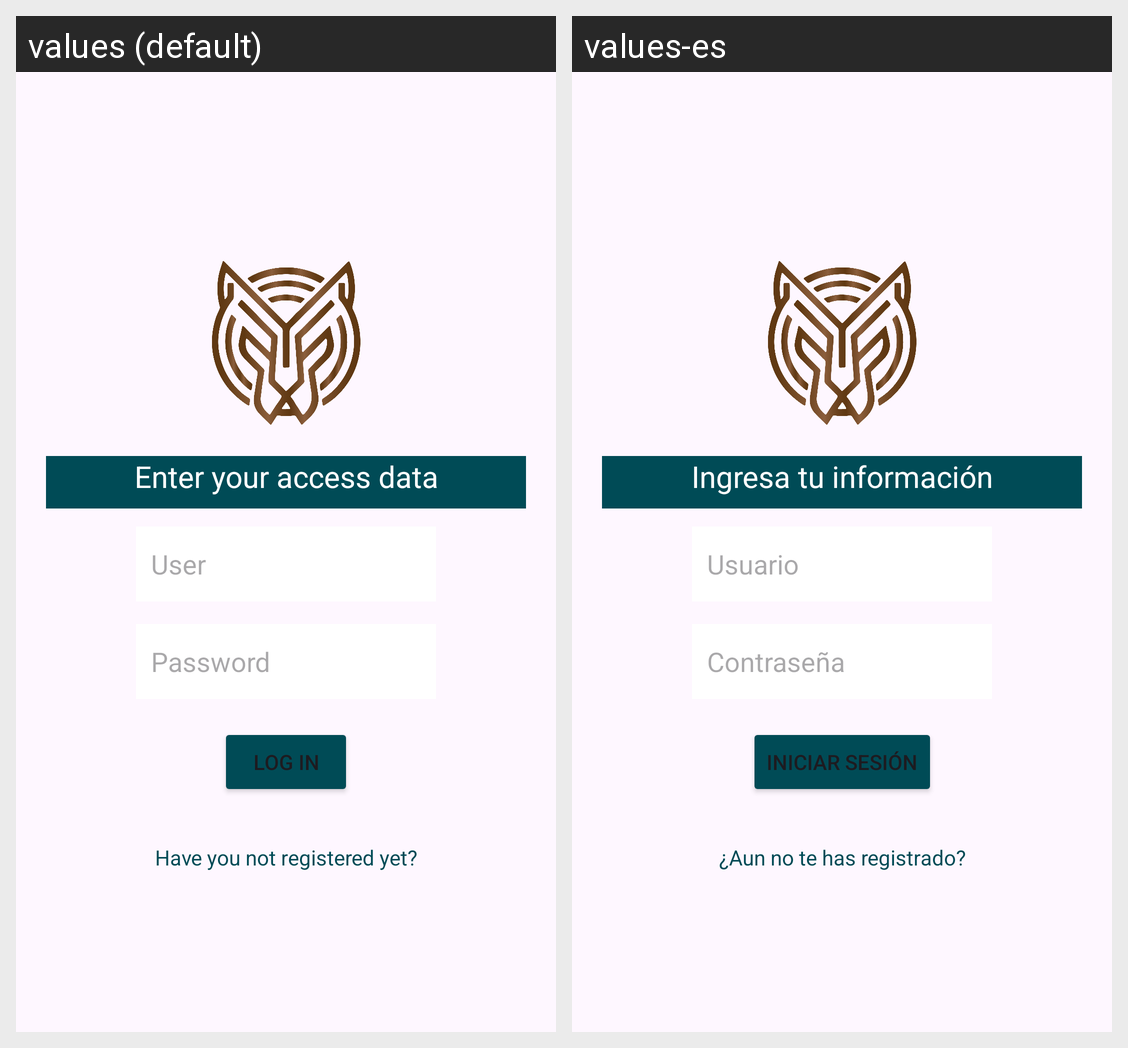

Strings drawn on this Android screen and how each of the app's shown locales translates them:
Android screen res/layout/fragment_send_parms.xml rendered under 2 locales, left to right: values (default), values-es. Device: Nexus 5 (rendered at 1080×1920; each locale shown at half size, 540×960, under a caption strip naming it); theme Theme.Proyectofinal.
Strings drawn on this screen, with the default value and each locale's value (text and hints the layout hard-codes, and strings that could not be matched under every locale, appear in the picture but are not listed):

title_login
  values: Enter your access data
  values-es: Ingresa tu información

user
  values: User
  values-es: Usuario

password
  values: Password
  values-es: Contraseña

button_login
  values: Log in
  values-es: Iniciar sesión

register_link
  values: Have you not registered yet?
  values-es: ¿Aun no te has registrado?
